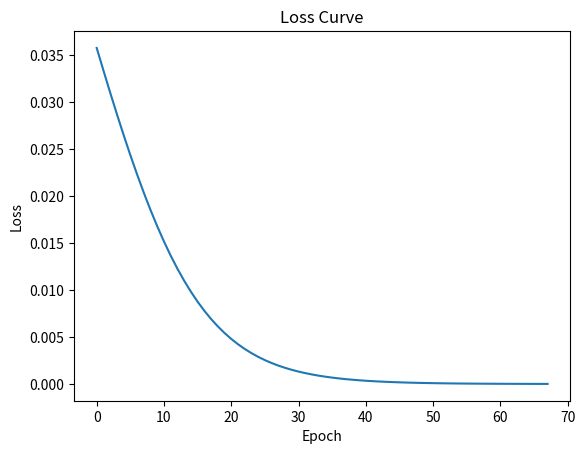

Source code (Python):
import numpy as np
import matplotlib.pyplot as plt
# 激活函数sigmoid：将输入映射到(0,1)区间
def sigmoid(x):
    return 1 / (1 + np.exp(-x))

# sigmoid函数的导数：用于反向传播过程中更新权重
def sigmoid_derivative(x):
    return x * (1 - x)

# 初始化网络的权重和偏置
def initialize_network(input_size, hidden_size, output_size):

    # 初始化输入层到隐藏层的权重，范围在[-1, 1]之间
    W_input_hidden = np.random.uniform(-1, 1, (input_size, hidden_size))

    # 初始化隐藏层到输出层的权重，范围在[-1, 1]之间
    W_hidden_output = np.random.uniform(-1, 1, (hidden_size, output_size))

    # 初始化隐藏层和输出层的偏置，范围在[-1, 1]之间
    b_hidden = np.random.uniform(-1, 1, (1, hidden_size))
    b_output = np.random.uniform(-1, 1, (1, output_size))

    # 返回初始化后的权重和偏置
    return W_input_hidden, W_hidden_output, b_hidden, b_output

# 前向传播：从输入层传到隐藏层，再到输出层
def forward_propagation(X, W_input_hidden, W_hidden_output, b_hidden, b_output):
    # 计算隐藏层的输入：输入乘以权重加上偏置
    hidden_input = np.dot(X, W_input_hidden) + b_hidden

    # 通过激活函数（sigmoid）计算隐藏层的输出
    hidden_output = sigmoid(hidden_input)

    # 计算输出层的输入：隐藏层输出乘以权重加上偏置
    final_input = np.dot(hidden_output, W_hidden_output) + b_output

    # 通过激活函数（sigmoid）计算最终输出
    final_output = sigmoid(final_input)

    # 返回隐藏层输出和最终输出
    return hidden_output, final_output

# 计算平方和误差（SSE）
def compute_loss(y_true, y_pred):
    return 0.5 * np.sum((y_true - y_pred) ** 2)

# 反向传播：通过计算误差来调整权重和偏置
def backward_propagation(X, y, hidden_output, final_output, W_hidden_output, W_input_hidden, b_output, b_hidden,
                         learning_rate=0.5):
    # 输出层误差：真实输出与预测输出之间的差距
    output_error = y - final_output

    # 输出层的delta值：误差乘以激活函数的导数，用于更新权重
    output_delta = output_error * sigmoid_derivative(final_output)

    # 隐藏层误差：通过反向传播计算输出层误差对隐藏层的影响
    hidden_error = output_delta.dot(W_hidden_output.T)

    # 隐藏层的delta值：误差乘以激活函数的导数，用于更新权重
    hidden_delta = hidden_error * sigmoid_derivative(hidden_output)

    # 更新隐藏层到输出层的权重
    W_hidden_output += hidden_output.T.dot(output_delta) * learning_rate

    # 更新输出层的偏置
    b_output += np.sum(output_delta, axis=0) * learning_rate

    # 更新输入层到隐藏层的权重
    W_input_hidden += X.T.dot(hidden_delta) * learning_rate

    # 更新隐藏层的偏置
    b_hidden += np.sum(hidden_delta, axis=0) * learning_rate

    # 返回更新后的权重和偏置
    return W_input_hidden, W_hidden_output, b_hidden, b_output

# 训练神经网络
def train(X, y, input_size, hidden_size, output_size, epochs=10000, learning_rate=0.5):
    # 初始化网络的权重和偏置
    W_input_hidden, W_hidden_output, b_hidden, b_output = initialize_network(input_size, hidden_size, output_size)
    # 用于记录每个epoch的损失值
    losses = []
    # 进行多个epoch的训练
    for epoch in range(epochs):
        # 前向传播：计算隐藏层和输出层的输出
        hidden_output, final_output = forward_propagation(X, W_input_hidden, W_hidden_output, b_hidden, b_output)

        # 计算当前epoch的损失值
        loss = compute_loss(y, final_output)
        losses.append(loss)  # 记录每个epoch的损失值

        # 反向传播：根据损失更新权重和偏置
        W_input_hidden, W_hidden_output, b_hidden, b_output = backward_propagation(X, y, hidden_output, final_output,
                                                                                   W_hidden_output, W_input_hidden,
                                                                                   b_output, b_hidden, learning_rate)

        # 每10个epoch打印一次当前损失
        if epoch % 10 == 0:
            print(f"Epoch {epoch}, Loss: {loss}")

        # 如果损失小于预设值（1e-5），则停止训练
        if loss < 1e-5:
            print(f"Training stopped at epoch {epoch}")
            break
            # 绘制损失函数变化曲线
    plt.plot(losses)
    plt.title('Loss Curve')
    plt.xlabel('Epoch')
    plt.ylabel('Loss')
    plt.show()

    # 返回训练好的权重和偏置
    return W_input_hidden, W_hidden_output, b_hidden, b_output


X = np.array([[0.35, 0.9]])  
y = np.array([[0.5]])  

# 定义神经网络的参数
input_size = 2  # 输入层的神经元个数（2个输入）
hidden_size = 2  # 隐藏层的神经元个数（2个神经元）
output_size = 1  # 输出层的神经元个数（1个输出）
learning_rate = 0.5  # 学习率：控制权重更新的幅度
epochs = 10000  # 训练轮数：最大训练次数

# 训练神经网络
W_input_hidden, W_hidden_output, b_hidden, b_output = train(X, y, input_size, hidden_size, output_size, epochs,
                                                            learning_rate)

# 测试训练后的模型
hidden_output, final_output = forward_propagation(X, W_input_hidden, W_hidden_output, b_hidden, b_output)

# 打印训练后模型的最终输出
print("Final output after training:")
print(final_output)
